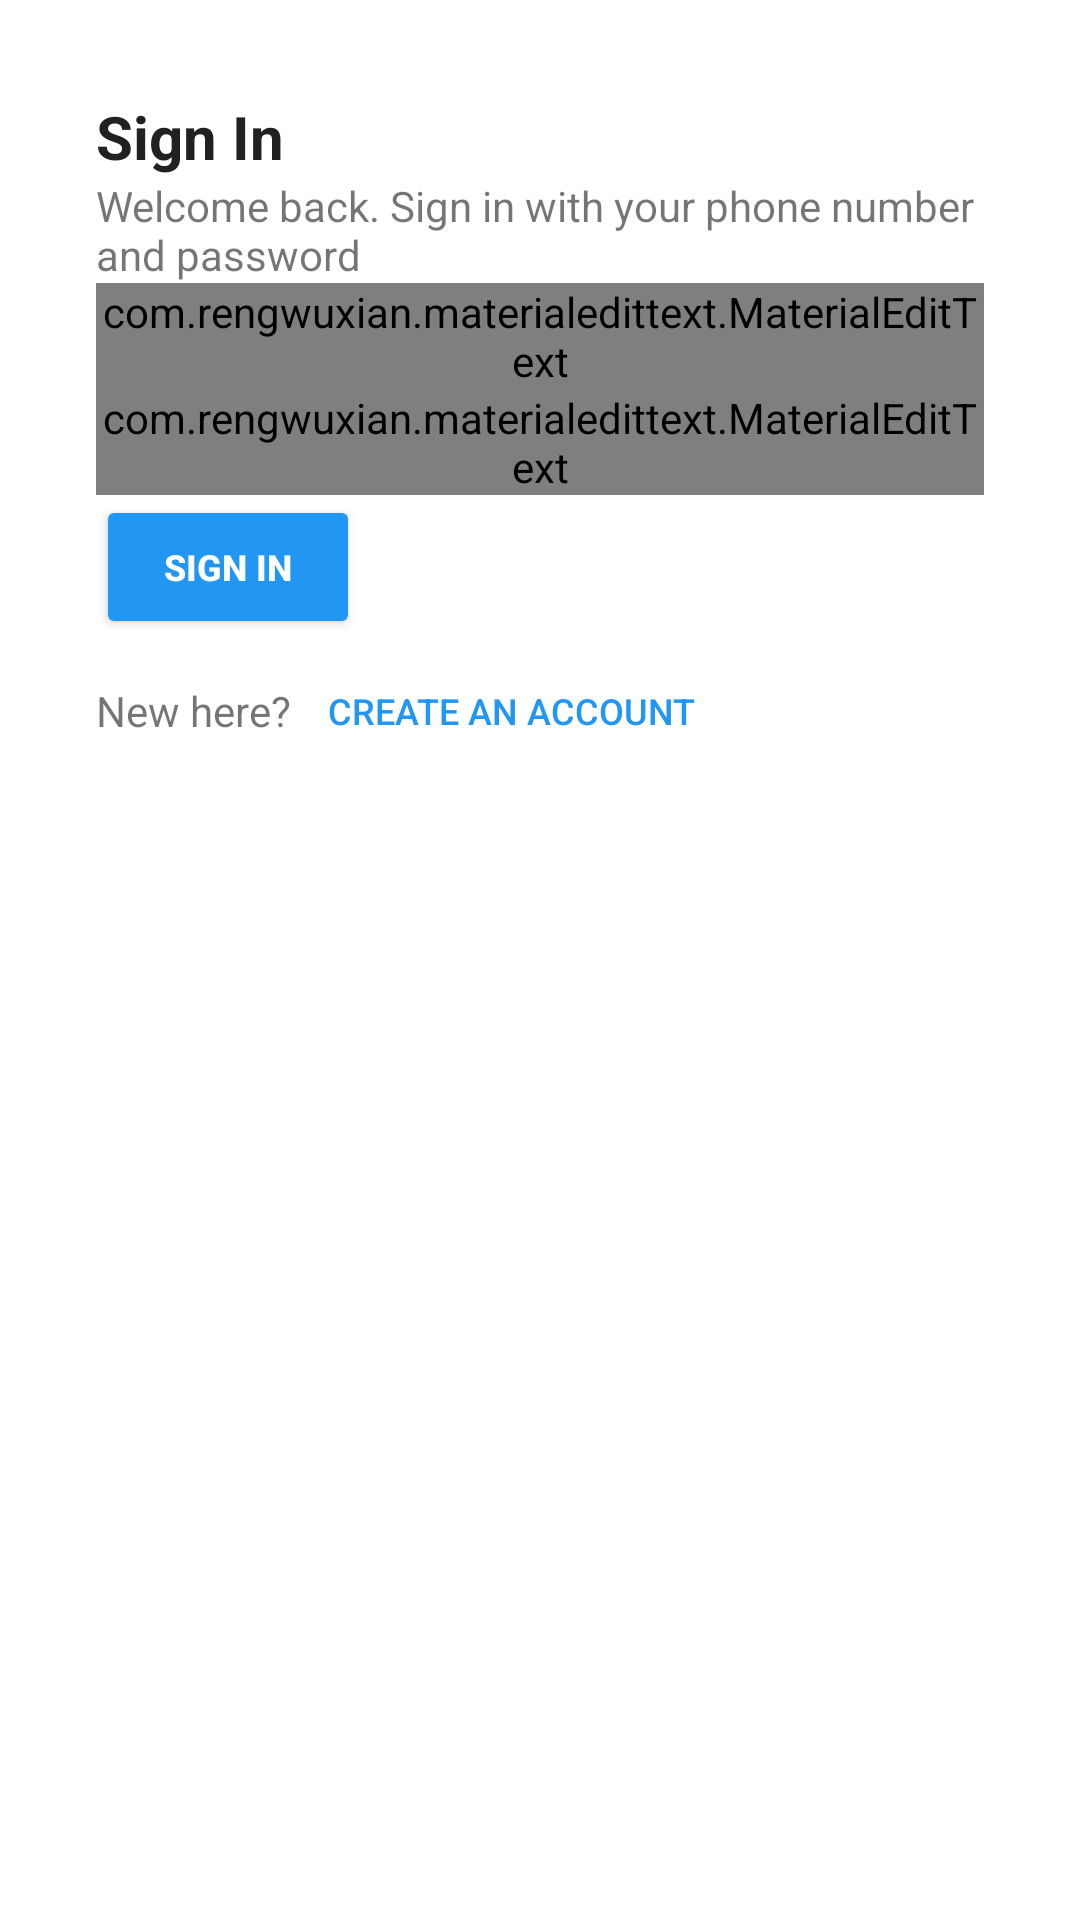

Write the Android layout XML for this screen, with the resource values it uses.
<!-- AndroidManifest.xml: application theme AppTheme.NoActionBar -->
<!-- res/layout/layout_login.xml -->
<?xml version="1.0" encoding="utf-8"?>
<ScrollView xmlns:android="http://schemas.android.com/apk/res/android"
    android:layout_width="match_parent"
    android:layout_height="match_parent"
    xmlns:app="http://schemas.android.com/apk/res-auto"
    android:background="@color/white">
    <LinearLayout
        android:layout_width="match_parent"
        android:layout_height="wrap_content"
        android:orientation="vertical"
        android:padding="32dp">
        <TextView
            android:layout_width="wrap_content"
            android:layout_height="wrap_content"
            android:text="Sign In"
            android:textSize="20sp"
            android:textStyle="bold"
            android:textColor="@color/textColorPrimary"/>
        <TextView
            android:layout_width="wrap_content"
            android:layout_height="wrap_content"
            android:text="Welcome back. Sign in with your phone number and password"/>

        <com.rengwuxian.materialedittext.MaterialEditText
            android:layout_width="match_parent"
            android:layout_height="wrap_content"
            android:hint="Phone number"
            app:met_floatingLabel="normal"
            android:id="@+id/edt_phone_login"
            android:textSize="16sp"/>
        <com.rengwuxian.materialedittext.MaterialEditText
            android:layout_width="match_parent"
            android:layout_height="wrap_content"
            android:hint="Password"
            app:met_floatingLabel="normal"
            android:id="@+id/edt_password_login"
            android:textSize="16sp"/>
        <Button
            android:layout_width="wrap_content"
            android:layout_height="wrap_content"
            android:id="@+id/btn_sign_in_login"
            style="@style/ButtonStyle"
            android:text="Sign In"/>
        <LinearLayout
            android:layout_width="match_parent"
            android:layout_height="wrap_content"
            android:orientation="horizontal">
            <TextView
                android:layout_width="wrap_content"
                android:layout_height="wrap_content"
                android:text="New here?"
                android:layout_gravity="center_vertical"/>
            <Button
                android:layout_width="wrap_content"
                android:layout_height="wrap_content"
                android:text="Create an account"
                android:id="@+id/btn_create_account_login"
                android:layout_gravity="center_vertical"
                style="@style/ButtonStyle.BorderLess"/>
        </LinearLayout>
    </LinearLayout>
</ScrollView>
<!-- resources referenced by this layout -->
<resources>
  <color name="textColorPrimary">#212121</color>
  <color name="white">#ffffff</color>
  <style name="ButtonStyle" parent="Widget.AppCompat.Button.Colored">
          <item name="android:textSize">12sp</item>
          <item name="android:textStyle">bold</item>
      </style>
  <style name="ButtonStyle.BorderLess" parent="Widget.AppCompat.Button.Borderless.Colored">
          <item name="android:textSize">12sp</item>
      </style>
  <style name="AppTheme.NoActionBar" parent="AppTheme">
          
          <item name="windowActionBar">false</item>
          <item name="windowNoTitle">true</item>
      </style>
  <style name="AppTheme" parent="@style/Theme.AppCompat.Light.DarkActionBar">
          <item name="colorPrimary">@color/colorPrimary</item>
          <item name="colorPrimaryDark">@color/colorPrimaryDark</item>
          <item name="colorAccent">@color/colorAccent</item>
      </style>
  <color name="colorPrimary">#191919</color>
  <color name="colorPrimaryDark">#191919</color>
  <color name="colorAccent">@color/blue</color>
  <color name="blue">#2196F3</color>
</resources>
